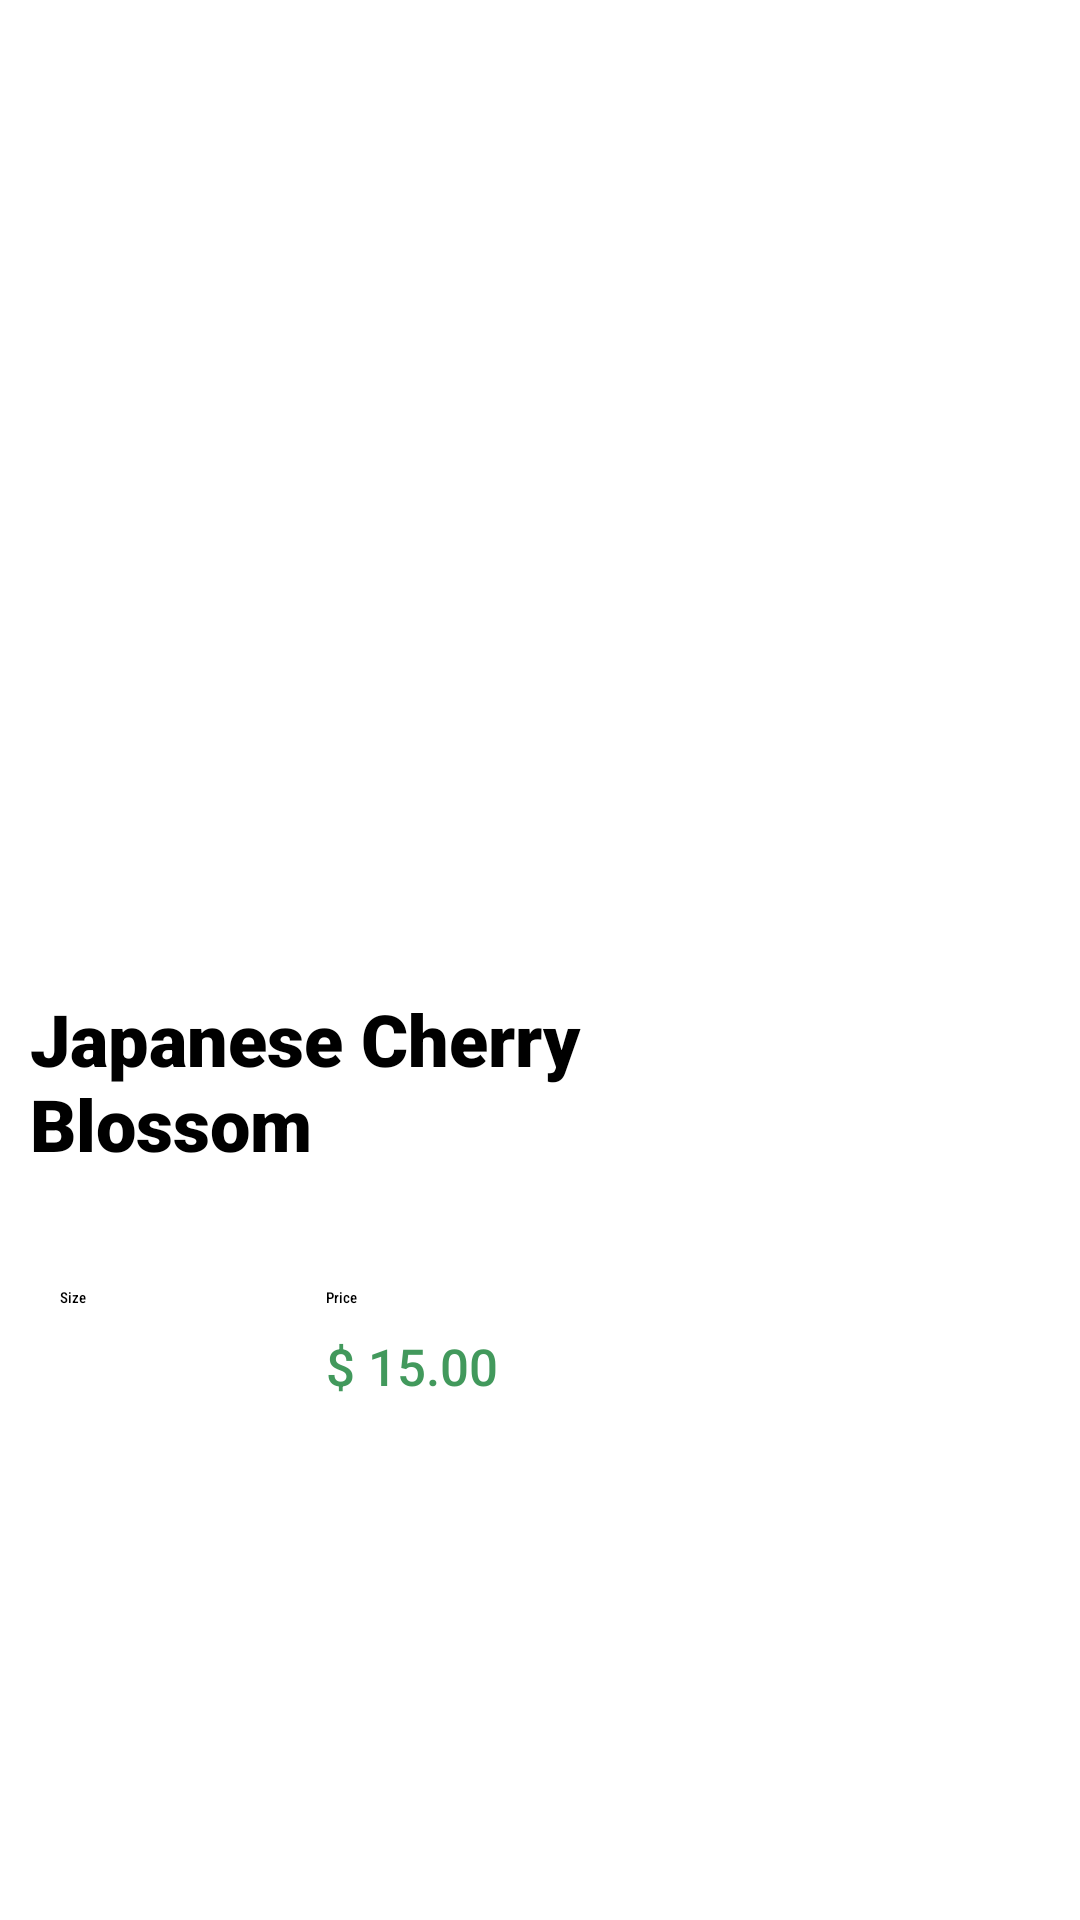

Here is an Android app screen rendered from its layout file. Give the layout XML and the strings, colors and styles it references.
<!-- AndroidManifest.xml: application theme Theme.Ecommerce -->
<!-- res/layout/products_row_item.xml -->
<?xml version="1.0" encoding="utf-8"?>
<androidx.constraintlayout.widget.ConstraintLayout xmlns:android="http://schemas.android.com/apk/res/android"
    xmlns:app="http://schemas.android.com/apk/res-auto"
    xmlns:tools="http://schemas.android.com/tools"
    android:layout_width="wrap_content"
    android:layout_height="wrap_content">

    <ImageView
        android:id="@+id/prod_image"
        android:layout_width="250dp"
        android:layout_height="500dp"
        android:adjustViewBounds="true"
        android:scaleType="fitXY"
        android:transitionName="image"
        app:layout_constraintBottom_toBottomOf="parent"
        app:layout_constraintEnd_toEndOf="parent"
        app:layout_constraintHorizontal_bias="0.0"
        app:layout_constraintStart_toStartOf="parent"
        app:layout_constraintTop_toTopOf="parent"
        app:layout_constraintVertical_bias="1.0"
        app:srcCompat="@drawable/prod2" />

    <ImageView
        android:id="@+id/imageView6"
        android:layout_width="39dp"
        android:layout_height="42dp"
        android:layout_marginStart="32dp"
        android:layout_marginTop="18dp"
        app:layout_constraintStart_toStartOf="parent"
        app:layout_constraintTop_toTopOf="parent"
        app:srcCompat="@drawable/ic_heart" />

    <TextView
        android:id="@+id/textView8"
        android:layout_width="0dp"
        android:layout_height="wrap_content"
        android:layout_marginStart="20dp"
        android:layout_marginTop="32dp"
        android:fontFamily="sans-serif-condensed-medium"
        android:text="@string/Size_Text"
        app:layout_constraintStart_toStartOf="parent"
        app:layout_constraintTop_toBottomOf="@+id/prod_name" />

    <TextView
        android:id="@+id/textView9"
        android:layout_width="0dp"
        android:layout_height="wrap_content"
        android:layout_marginStart="80dp"
        android:fontFamily="sans-serif-condensed-medium"
        android:text="@string/Price_Tetxt"
        app:layout_constraintBottom_toBottomOf="@+id/textView8"
        app:layout_constraintStart_toEndOf="@+id/textView8"
        app:layout_constraintTop_toTopOf="@+id/textView8" />

    <TextView
        android:id="@+id/prod_qty"
        android:layout_width="wrap_content"
        android:layout_height="wrap_content"
        android:layout_marginStart="15dp"
        android:layout_marginTop="8dp"
        android:fontFamily="sans-serif-medium"
        android:text="250 ml"
        android:textColor="@android:color/background_dark"
        android:textSize="17sp"
        app:layout_constraintEnd_toEndOf="@+id/textView8"
        app:layout_constraintHorizontal_bias="0.296"
        app:layout_constraintStart_toStartOf="@+id/textView8"
        app:layout_constraintTop_toBottomOf="@+id/textView8" />

    <TextView
        android:id="@+id/prod_price"
        android:layout_width="wrap_content"
        android:layout_height="wrap_content"
        android:fontFamily="sans-serif-medium"
        android:text="$ 15.00"
        android:textColor="#42995C"
        android:textSize="17sp"
        app:layout_constraintBottom_toBottomOf="@+id/prod_qty"
        app:layout_constraintEnd_toEndOf="@+id/textView9"
        app:layout_constraintHorizontal_bias="0.0"
        app:layout_constraintStart_toStartOf="@+id/textView9"
        app:layout_constraintTop_toTopOf="@+id/prod_qty" />

    <TextView
        android:id="@+id/prod_name"
        android:layout_width="219dp"
        android:layout_height="67dp"
        android:layout_marginStart="10dp"
        android:layout_marginTop="270dp"
        android:fontFamily="sans-serif-black"
        android:text="@string/Prod1"
        android:textColor="@android:color/background_dark"
        android:textSize="24sp"
        app:layout_constraintStart_toStartOf="parent"
        app:layout_constraintTop_toBottomOf="@+id/imageView6" />


</androidx.constraintlayout.widget.ConstraintLayout>
<!-- resources referenced by this layout -->
<resources>
  <string name="Price_Tetxt">Price</string>
  <string name="Prod1">Japanese Cherry Blossom</string>
  <string name="Size_Text">Size</string>
</resources>
